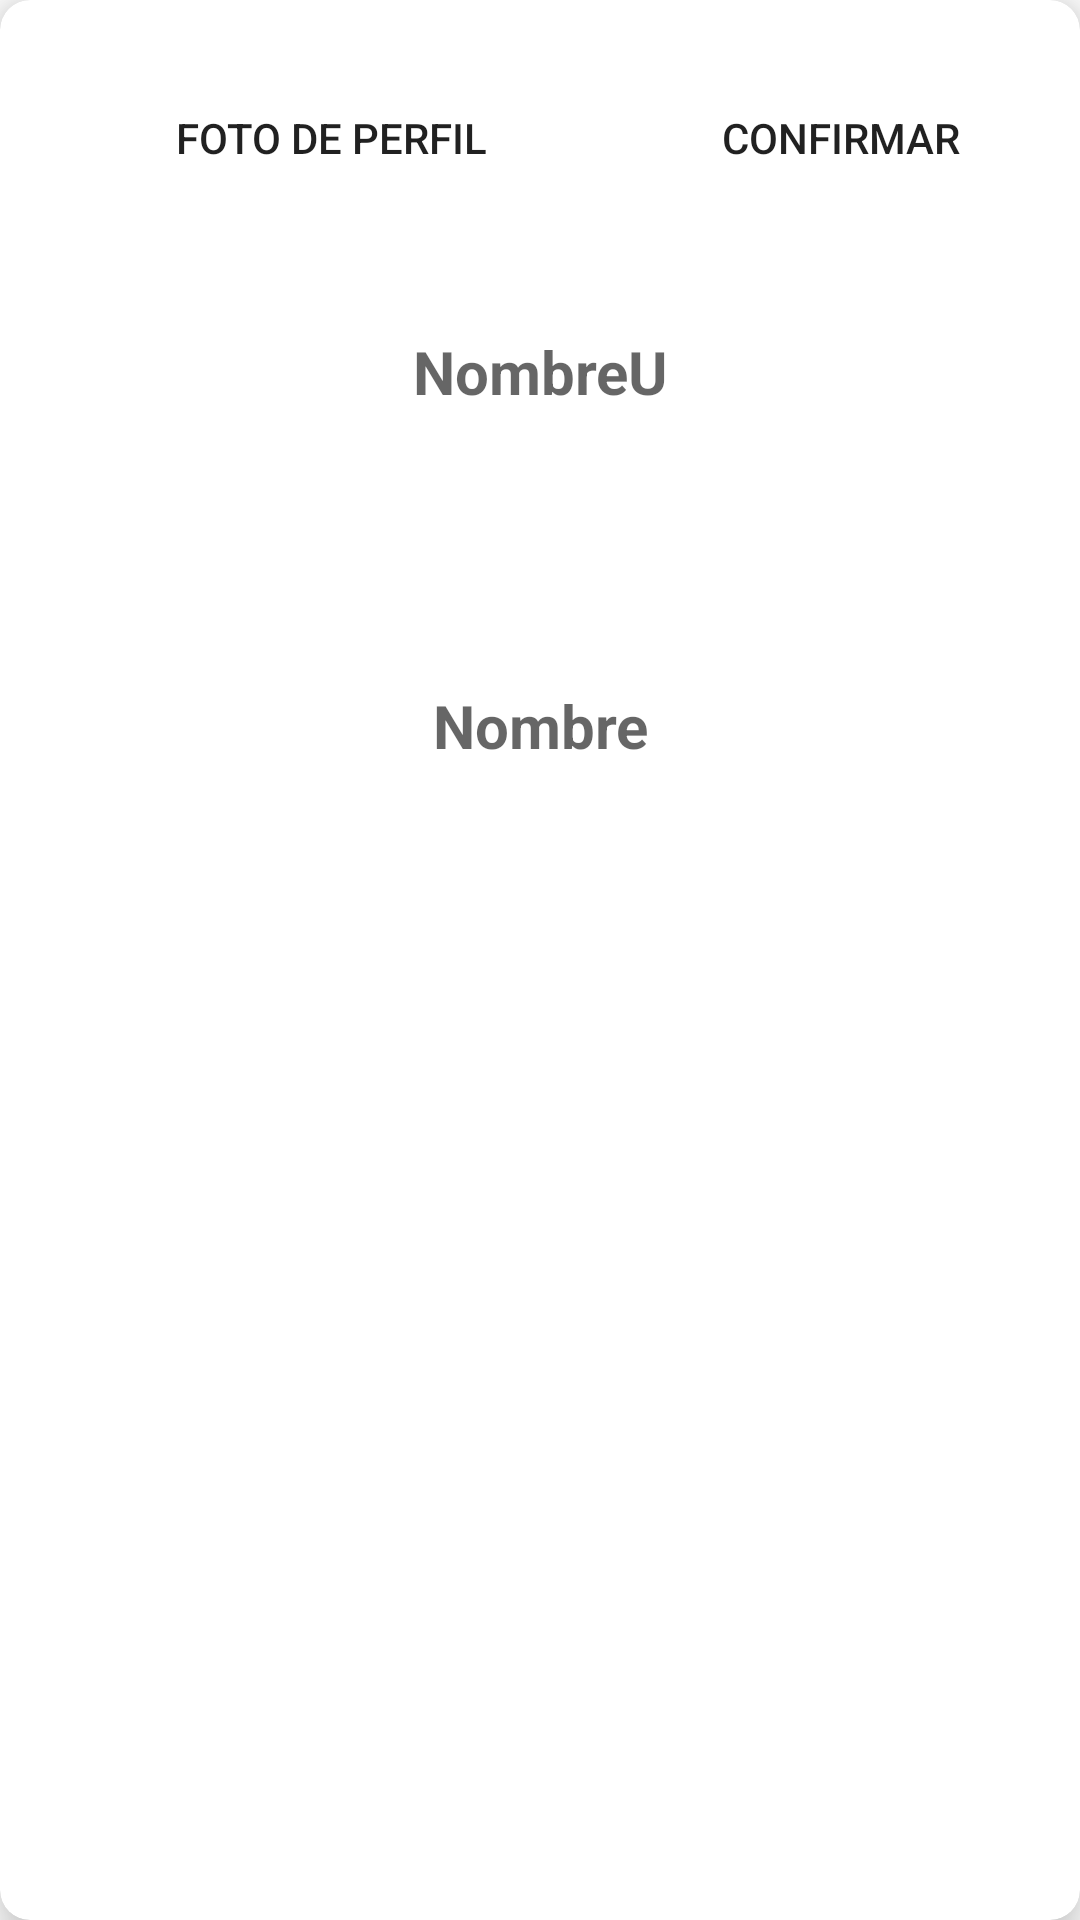

The Android layout XML behind this screen, and the referenced resources:
<!-- AndroidManifest.xml: application theme Theme.PIA_AppsMov -->
<!-- res/layout/mic_item.xml -->
<?xml version="1.0" encoding="utf-8"?>
<androidx.cardview.widget.CardView xmlns:tools="http://schemas.android.com/tools"
    android:layout_width="match_parent"
    android:layout_height="wrap_content"
    xmlns:android="http://schemas.android.com/apk/res/android"
    xmlns:app="http://schemas.android.com/apk/res-auto"
    android:layout_margin="5dp"
    app:cardCornerRadius="10dp"
    app:cardElevation="10dp">

    <LinearLayout
        android:layout_width="match_parent"
        android:layout_height="match_parent"
        android:layout_margin="10dp"
        android:orientation="vertical">

        <ImageView
            android:id="@+id/miFoto"
            android:layout_width="match_parent"
            android:layout_height="wrap_content"
            tools:srcCompat="@tools:sample/avatars" />

        <Space
            android:layout_width="match_parent"
            android:layout_height="12dp" />

        <LinearLayout
            android:layout_width="match_parent"
            android:layout_height="wrap_content"
            android:weightSum="2"
            android:orientation="horizontal"
            >

            <Button
                android:id="@+id/btn_FP"
                android:layout_width="241dp"
                android:layout_height="38dp"
                android:layout_marginHorizontal="5dp"
                android:layout_weight="1"
                android:background="@drawable/boton_redondo"
                android:isScrollContainer="false"
                android:text="Foto de perfil" />

            <Button
                android:id="@+id/btn_Conf"
                android:layout_width="179dp"
                android:layout_height="wrap_content"
                android:layout_marginHorizontal="5dp"
                android:layout_weight="1"
                android:background="@drawable/boton_redondo"
                android:isScrollContainer="false"
                android:text="Confirmar" />


        </LinearLayout>



        <TextView
            android:id="@+id/tvUsuario"
            android:layout_width="match_parent"
            android:layout_height="108dp"
            android:gravity="center"
            android:hint="NombreU"
            android:padding="5dp"
            android:textAlignment="center"
            android:textColor="@color/black"
            android:textSize="20sp"
            android:textStyle="bold" />

        <TextView
            android:id="@+id/tvCorreo"
            android:layout_width="match_parent"
            android:layout_height="128dp"
            android:gravity="center"
            android:hint="Nombre"
            android:padding="5dp"
            android:textAlignment="center"
            android:textColor="@color/black"
            android:textSize="20sp"
            android:textStyle="bold" />


    </LinearLayout>

</androidx.cardview.widget.CardView>
<!-- resources referenced by this layout -->
<resources>
  <!-- drawable boton_redondo (drawable) -->
  <?xml version="1.0" encoding="utf-8"?>
  <shape
      xmlns:android="http://schemas.android.com/apk/res/android"
      android:shape="rectangle">
  
      
      <padding
          android:left="4dp"
          android:top="4dp"
          android:right="4dp"
          android:bottom="4dp"    >
      </padding>
      
      <corners
          android:radius="20dp"   >
      </corners>
  </shape>
  <style name="Theme.PIA_AppsMov" parent="Theme.MaterialComponents.DayNight.NoActionBar">
          
          <item name="colorPrimary">@color/purple_500</item>
          <item name="colorPrimaryVariant">@color/purple_700</item>
          <item name="colorOnPrimary">@color/white</item>
          
          <item name="colorSecondary">@color/teal_200</item>
          <item name="colorSecondaryVariant">@color/teal_700</item>
          <item name="colorOnSecondary">@color/black</item>
          
          <item name="android:statusBarColor">?attr/colorPrimaryVariant</item>
          
      </style>
  <!-- not gathered from this repository: default colours our renderer supplied (Android Studio template values) -->
  <color name="purple_500">#FF6200EE</color>
  <color name="purple_700">#FF3700B3</color>
  <color name="teal_200">#FF03DAC5</color>
  <color name="teal_700">#FF018786</color>
  <color name="black">#FF000000</color>
  <color name="white">#FFFFFFFF</color>
</resources>
